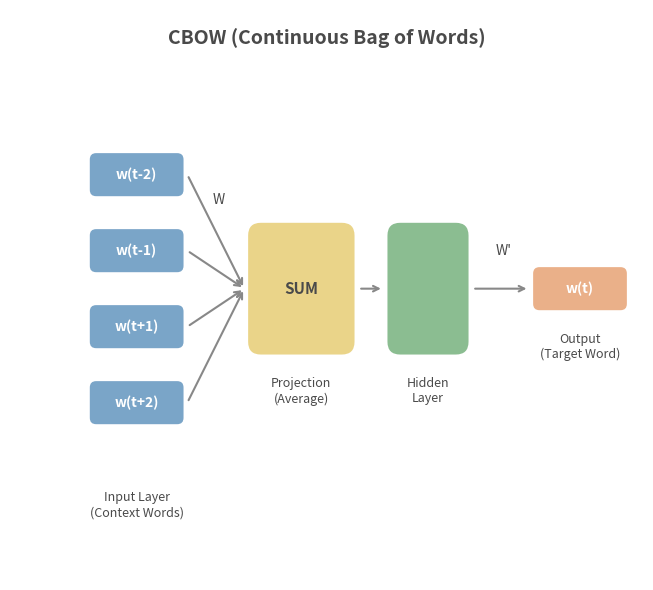
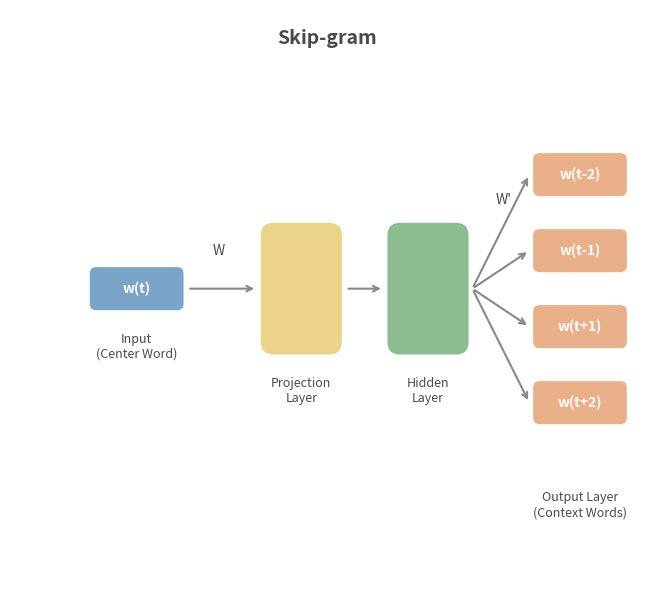
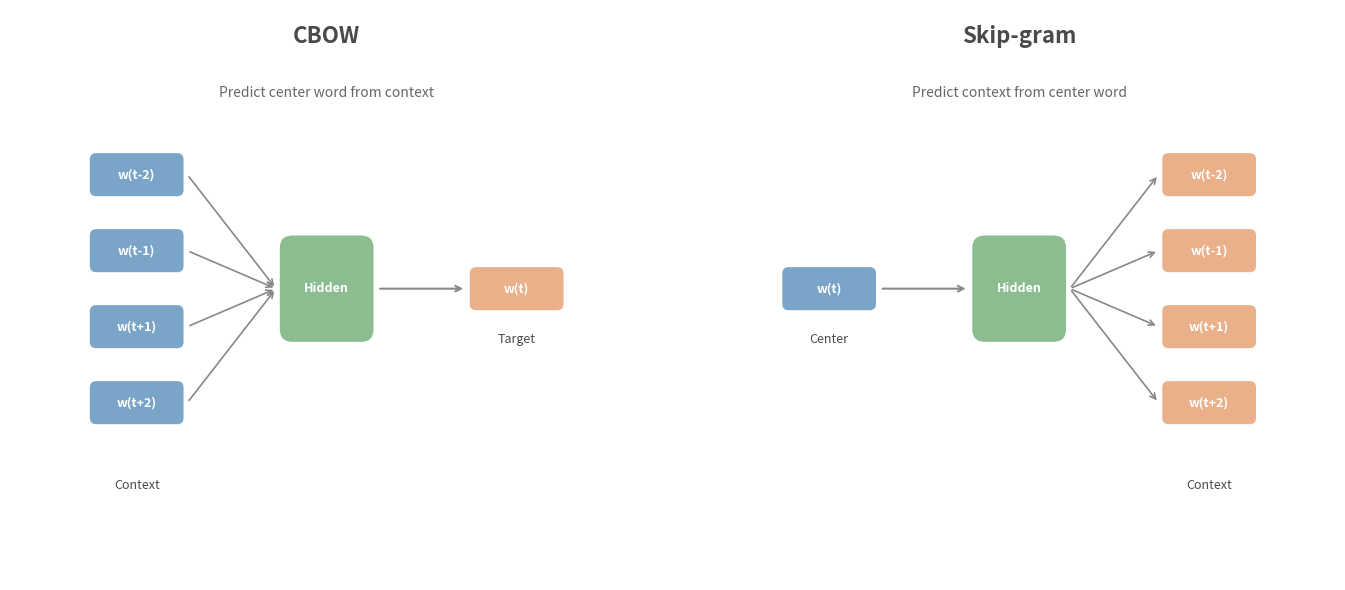

Generate these figures, in order, with matplotlib:
"""
Generate Word2Vec Architecture Diagrams (CBOW and Skip-gram)
Style: Clean, Sebastian Raschka inspired
"""

import matplotlib.pyplot as plt
import matplotlib.patches as mpatches
from matplotlib.patches import FancyBboxPatch, FancyArrowPatch
import numpy as np

# Color palette (soft, professional)
COLORS = {
    'input': '#6C9BC2',       # Soft blue
    'hidden': '#7FB685',      # Soft green
    'output': '#E8A87C',      # Soft orange
    'projection': '#E8D07C', # Soft yellow
    'text': '#4A4A4A',        # Dark gray
    'arrow': '#888888',       # Medium gray
    'bg': '#FFFFFF',          # White
}

def draw_layer(ax, x, y, width, height, color, label, n_nodes=None):
    """Draw a neural network layer as a rounded rectangle"""
    box = FancyBboxPatch(
        (x - width/2, y - height/2), width, height,
        boxstyle="round,pad=0.02,rounding_size=0.1",
        facecolor=color, edgecolor='none', alpha=0.9
    )
    ax.add_patch(box)

    if n_nodes:
        # Draw nodes inside
        node_spacing = height / (n_nodes + 1)
        for i in range(n_nodes):
            node_y = y - height/2 + node_spacing * (i + 1)
            circle = plt.Circle((x, node_y), 0.08, color='white', ec=COLORS['text'], lw=1)
            ax.add_patch(circle)

    # Label
    ax.text(x, y - height/2 - 0.15, label, ha='center', va='top',
            fontsize=10, color=COLORS['text'], fontweight='bold')

def draw_arrow(ax, start, end, color=None):
    """Draw an arrow between two points"""
    if color is None:
        color = COLORS['arrow']
    ax.annotate('', xy=end, xytext=start,
                arrowprops=dict(arrowstyle='->', color=color, lw=1.5))

def draw_word_boxes(ax, x, y, words, vertical=True, box_width=0.6, box_height=0.25, spacing=0.35):
    """Draw word input/output boxes"""
    n = len(words)
    if vertical:
        total_height = n * box_height + (n-1) * (spacing - box_height)
        start_y = y + total_height / 2 - box_height / 2
        for i, word in enumerate(words):
            word_y = start_y - i * spacing
            box = FancyBboxPatch(
                (x - box_width/2, word_y - box_height/2), box_width, box_height,
                boxstyle="round,pad=0.02,rounding_size=0.05",
                facecolor=COLORS['input'], edgecolor='none', alpha=0.8
            )
            ax.add_patch(box)
            ax.text(x, word_y, word, ha='center', va='center',
                    fontsize=9, color='white', fontweight='bold')
    return x, y

def create_cbow_diagram():
    """Create CBOW architecture diagram"""
    fig, ax = plt.subplots(1, 1, figsize=(8, 6))
    ax.set_xlim(-0.5, 4.5)
    ax.set_ylim(-1, 3.5)
    ax.set_aspect('equal')
    ax.axis('off')

    # Title
    ax.text(2, 3.2, 'CBOW (Continuous Bag of Words)', ha='center', va='bottom',
            fontsize=14, fontweight='bold', color=COLORS['text'])

    # Input words (context)
    context_words = ['w(t-2)', 'w(t-1)', 'w(t+1)', 'w(t+2)']
    input_x = 0.5
    for i, word in enumerate(context_words):
        y = 2.2 - i * 0.6
        box = FancyBboxPatch(
            (input_x - 0.35, y - 0.15), 0.7, 0.3,
            boxstyle="round,pad=0.02,rounding_size=0.05",
            facecolor=COLORS['input'], edgecolor='none', alpha=0.9
        )
        ax.add_patch(box)
        ax.text(input_x, y, word, ha='center', va='center',
                fontsize=10, color='white', fontweight='bold')

    ax.text(input_x, -0.3, 'Input Layer\n(Context Words)', ha='center', va='top',
            fontsize=9, color=COLORS['text'])

    # Projection layer (sum/average)
    proj_x = 1.8
    proj_y = 1.3
    box = FancyBboxPatch(
        (proj_x - 0.4, proj_y - 0.5), 0.8, 1.0,
        boxstyle="round,pad=0.02,rounding_size=0.1",
        facecolor=COLORS['projection'], edgecolor='none', alpha=0.9
    )
    ax.add_patch(box)
    ax.text(proj_x, proj_y, 'SUM', ha='center', va='center',
            fontsize=11, color=COLORS['text'], fontweight='bold')
    ax.text(proj_x, proj_y - 0.7, 'Projection\n(Average)', ha='center', va='top',
            fontsize=9, color=COLORS['text'])

    # Arrows from input to projection
    for i in range(4):
        y = 2.2 - i * 0.6
        draw_arrow(ax, (input_x + 0.4, y), (proj_x - 0.45, proj_y))

    # Hidden layer
    hidden_x = 2.8
    hidden_y = 1.3
    box = FancyBboxPatch(
        (hidden_x - 0.3, hidden_y - 0.5), 0.6, 1.0,
        boxstyle="round,pad=0.02,rounding_size=0.1",
        facecolor=COLORS['hidden'], edgecolor='none', alpha=0.9
    )
    ax.add_patch(box)
    ax.text(hidden_x, hidden_y - 0.7, 'Hidden\nLayer', ha='center', va='top',
            fontsize=9, color=COLORS['text'])

    # Arrow from projection to hidden
    draw_arrow(ax, (proj_x + 0.45, proj_y), (hidden_x - 0.35, hidden_y))

    # Output layer
    output_x = 4
    output_y = 1.3
    box = FancyBboxPatch(
        (output_x - 0.35, output_y - 0.15), 0.7, 0.3,
        boxstyle="round,pad=0.02,rounding_size=0.05",
        facecolor=COLORS['output'], edgecolor='none', alpha=0.9
    )
    ax.add_patch(box)
    ax.text(output_x, output_y, 'w(t)', ha='center', va='center',
            fontsize=10, color='white', fontweight='bold')
    ax.text(output_x, output_y - 0.35, 'Output\n(Target Word)', ha='center', va='top',
            fontsize=9, color=COLORS['text'])

    # Arrow from hidden to output
    draw_arrow(ax, (hidden_x + 0.35, hidden_y), (output_x - 0.4, output_y))

    # Weight labels
    ax.text(1.15, 2.0, 'W', ha='center', va='center', fontsize=10,
            color=COLORS['text'], style='italic')
    ax.text(3.4, 1.6, "W'", ha='center', va='center', fontsize=10,
            color=COLORS['text'], style='italic')

    plt.tight_layout()
    return fig

def create_skipgram_diagram():
    """Create Skip-gram architecture diagram"""
    fig, ax = plt.subplots(1, 1, figsize=(8, 6))
    ax.set_xlim(-0.5, 4.5)
    ax.set_ylim(-1, 3.5)
    ax.set_aspect('equal')
    ax.axis('off')

    # Title
    ax.text(2, 3.2, 'Skip-gram', ha='center', va='bottom',
            fontsize=14, fontweight='bold', color=COLORS['text'])

    # Input word (center word)
    input_x = 0.5
    input_y = 1.3
    box = FancyBboxPatch(
        (input_x - 0.35, input_y - 0.15), 0.7, 0.3,
        boxstyle="round,pad=0.02,rounding_size=0.05",
        facecolor=COLORS['input'], edgecolor='none', alpha=0.9
    )
    ax.add_patch(box)
    ax.text(input_x, input_y, 'w(t)', ha='center', va='center',
            fontsize=10, color='white', fontweight='bold')
    ax.text(input_x, input_y - 0.35, 'Input\n(Center Word)', ha='center', va='top',
            fontsize=9, color=COLORS['text'])

    # Projection layer
    proj_x = 1.8
    proj_y = 1.3
    box = FancyBboxPatch(
        (proj_x - 0.3, proj_y - 0.5), 0.6, 1.0,
        boxstyle="round,pad=0.02,rounding_size=0.1",
        facecolor=COLORS['projection'], edgecolor='none', alpha=0.9
    )
    ax.add_patch(box)
    ax.text(proj_x, proj_y - 0.7, 'Projection\nLayer', ha='center', va='top',
            fontsize=9, color=COLORS['text'])

    # Arrow from input to projection
    draw_arrow(ax, (input_x + 0.4, input_y), (proj_x - 0.35, proj_y))

    # Hidden layer
    hidden_x = 2.8
    hidden_y = 1.3
    box = FancyBboxPatch(
        (hidden_x - 0.3, hidden_y - 0.5), 0.6, 1.0,
        boxstyle="round,pad=0.02,rounding_size=0.1",
        facecolor=COLORS['hidden'], edgecolor='none', alpha=0.9
    )
    ax.add_patch(box)
    ax.text(hidden_x, hidden_y - 0.7, 'Hidden\nLayer', ha='center', va='top',
            fontsize=9, color=COLORS['text'])

    # Arrow from projection to hidden
    draw_arrow(ax, (proj_x + 0.35, proj_y), (hidden_x - 0.35, hidden_y))

    # Output words (context)
    context_words = ['w(t-2)', 'w(t-1)', 'w(t+1)', 'w(t+2)']
    output_x = 4
    for i, word in enumerate(context_words):
        y = 2.2 - i * 0.6
        box = FancyBboxPatch(
            (output_x - 0.35, y - 0.15), 0.7, 0.3,
            boxstyle="round,pad=0.02,rounding_size=0.05",
            facecolor=COLORS['output'], edgecolor='none', alpha=0.9
        )
        ax.add_patch(box)
        ax.text(output_x, y, word, ha='center', va='center',
                fontsize=10, color='white', fontweight='bold')

        # Arrow from hidden to each output
        draw_arrow(ax, (hidden_x + 0.35, hidden_y), (output_x - 0.4, y))

    ax.text(output_x, -0.3, 'Output Layer\n(Context Words)', ha='center', va='top',
            fontsize=9, color=COLORS['text'])

    # Weight labels
    ax.text(1.15, 1.6, 'W', ha='center', va='center', fontsize=10,
            color=COLORS['text'], style='italic')
    ax.text(3.4, 2.0, "W'", ha='center', va='center', fontsize=10,
            color=COLORS['text'], style='italic')

    plt.tight_layout()
    return fig

def create_combined_diagram():
    """Create combined CBOW and Skip-gram comparison diagram"""
    fig, axes = plt.subplots(1, 2, figsize=(14, 6))

    for ax in axes:
        ax.set_xlim(-0.5, 4.5)
        ax.set_ylim(-1, 3.5)
        ax.set_aspect('equal')
        ax.axis('off')

    # --- CBOW (left) ---
    ax = axes[0]
    ax.text(2, 3.2, 'CBOW', ha='center', va='bottom',
            fontsize=16, fontweight='bold', color=COLORS['text'])
    ax.text(2, 2.9, 'Predict center word from context', ha='center', va='top',
            fontsize=10, color='#666666', style='italic')

    # Input words
    context_words = ['w(t-2)', 'w(t-1)', 'w(t+1)', 'w(t+2)']
    input_x = 0.5
    for i, word in enumerate(context_words):
        y = 2.2 - i * 0.6
        box = FancyBboxPatch(
            (input_x - 0.35, y - 0.15), 0.7, 0.3,
            boxstyle="round,pad=0.02,rounding_size=0.05",
            facecolor=COLORS['input'], edgecolor='none', alpha=0.9
        )
        ax.add_patch(box)
        ax.text(input_x, y, word, ha='center', va='center',
                fontsize=9, color='white', fontweight='bold')
    ax.text(input_x, -0.2, 'Context', ha='center', va='top', fontsize=9, color=COLORS['text'])

    # Projection
    proj_x = 2
    proj_y = 1.3
    box = FancyBboxPatch(
        (proj_x - 0.35, proj_y - 0.4), 0.7, 0.8,
        boxstyle="round,pad=0.02,rounding_size=0.1",
        facecolor=COLORS['hidden'], edgecolor='none', alpha=0.9
    )
    ax.add_patch(box)
    ax.text(proj_x, proj_y, 'Hidden', ha='center', va='center',
            fontsize=9, color='white', fontweight='bold')

    for i in range(4):
        y = 2.2 - i * 0.6
        ax.annotate('', xy=(proj_x - 0.4, proj_y), xytext=(input_x + 0.4, y),
                    arrowprops=dict(arrowstyle='->', color=COLORS['arrow'], lw=1.2))

    # Output
    output_x = 3.5
    box = FancyBboxPatch(
        (output_x - 0.35, proj_y - 0.15), 0.7, 0.3,
        boxstyle="round,pad=0.02,rounding_size=0.05",
        facecolor=COLORS['output'], edgecolor='none', alpha=0.9
    )
    ax.add_patch(box)
    ax.text(output_x, proj_y, 'w(t)', ha='center', va='center',
            fontsize=9, color='white', fontweight='bold')
    ax.text(output_x, proj_y - 0.35, 'Target', ha='center', va='top', fontsize=9, color=COLORS['text'])

    ax.annotate('', xy=(output_x - 0.4, proj_y), xytext=(proj_x + 0.4, proj_y),
                arrowprops=dict(arrowstyle='->', color=COLORS['arrow'], lw=1.5))

    # --- Skip-gram (right) ---
    ax = axes[1]
    ax.text(2, 3.2, 'Skip-gram', ha='center', va='bottom',
            fontsize=16, fontweight='bold', color=COLORS['text'])
    ax.text(2, 2.9, 'Predict context from center word', ha='center', va='top',
            fontsize=10, color='#666666', style='italic')

    # Input word
    input_x = 0.5
    input_y = 1.3
    box = FancyBboxPatch(
        (input_x - 0.35, input_y - 0.15), 0.7, 0.3,
        boxstyle="round,pad=0.02,rounding_size=0.05",
        facecolor=COLORS['input'], edgecolor='none', alpha=0.9
    )
    ax.add_patch(box)
    ax.text(input_x, input_y, 'w(t)', ha='center', va='center',
            fontsize=9, color='white', fontweight='bold')
    ax.text(input_x, input_y - 0.35, 'Center', ha='center', va='top', fontsize=9, color=COLORS['text'])

    # Hidden
    proj_x = 2
    box = FancyBboxPatch(
        (proj_x - 0.35, input_y - 0.4), 0.7, 0.8,
        boxstyle="round,pad=0.02,rounding_size=0.1",
        facecolor=COLORS['hidden'], edgecolor='none', alpha=0.9
    )
    ax.add_patch(box)
    ax.text(proj_x, input_y, 'Hidden', ha='center', va='center',
            fontsize=9, color='white', fontweight='bold')

    ax.annotate('', xy=(proj_x - 0.4, input_y), xytext=(input_x + 0.4, input_y),
                arrowprops=dict(arrowstyle='->', color=COLORS['arrow'], lw=1.5))

    # Output words
    output_x = 3.5
    for i, word in enumerate(context_words):
        y = 2.2 - i * 0.6
        box = FancyBboxPatch(
            (output_x - 0.35, y - 0.15), 0.7, 0.3,
            boxstyle="round,pad=0.02,rounding_size=0.05",
            facecolor=COLORS['output'], edgecolor='none', alpha=0.9
        )
        ax.add_patch(box)
        ax.text(output_x, y, word, ha='center', va='center',
                fontsize=9, color='white', fontweight='bold')
        ax.annotate('', xy=(output_x - 0.4, y), xytext=(proj_x + 0.4, input_y),
                    arrowprops=dict(arrowstyle='->', color=COLORS['arrow'], lw=1.2))

    ax.text(output_x, -0.2, 'Context', ha='center', va='top', fontsize=9, color=COLORS['text'])

    plt.tight_layout()
    return fig

if __name__ == "__main__":
    import os

    output_dir = "."

    # Generate individual diagrams
    print("Generating CBOW diagram...")
    fig = create_cbow_diagram()
    fig.savefig(f"{output_dir}/fig1-cbow-architecture.png", dpi=200, bbox_inches='tight',
                facecolor='white', edgecolor='none')
    fig.savefig(f"{output_dir}/fig1-cbow-architecture.svg", bbox_inches='tight',
                facecolor='white', edgecolor='none')
    plt.close(fig)
    print("  Saved: fig1-cbow-architecture.png/svg")

    print("Generating Skip-gram diagram...")
    fig = create_skipgram_diagram()
    fig.savefig(f"{output_dir}/fig2-skipgram-architecture.png", dpi=200, bbox_inches='tight',
                facecolor='white', edgecolor='none')
    fig.savefig(f"{output_dir}/fig2-skipgram-architecture.svg", bbox_inches='tight',
                facecolor='white', edgecolor='none')
    plt.close(fig)
    print("  Saved: fig2-skipgram-architecture.png/svg")

    print("Generating combined comparison diagram...")
    fig = create_combined_diagram()
    fig.savefig(f"{output_dir}/fig3-cbow-vs-skipgram.png", dpi=200, bbox_inches='tight',
                facecolor='white', edgecolor='none')
    fig.savefig(f"{output_dir}/fig3-cbow-vs-skipgram.svg", bbox_inches='tight',
                facecolor='white', edgecolor='none')
    plt.close(fig)
    print("  Saved: fig3-cbow-vs-skipgram.png/svg")

    print("\nAll diagrams generated successfully!")
